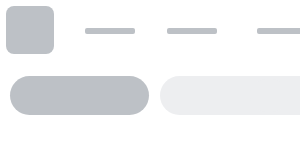
t = 0.00 s
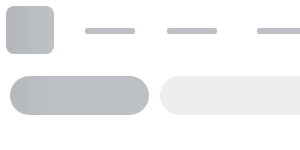
t = 0.25 s
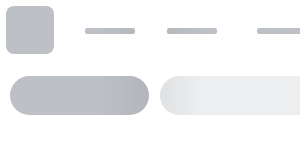
t = 0.50 s
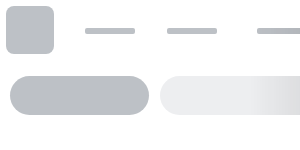
t = 0.75 s

The animated SVG that drew these frames (rendered in a browser with its animation timeline set to each time). Animation: 1 SMIL element (animate=1); one cycle of 1.00 s, repeats indefinitely.

<svg width="100%" height="100%" viewBox="0 0 100% 100%" fill="none" xmlns="http://www.w3.org/2000/svg"
	 xmlns:xlink="http://www.w3.org/1999/xlink">
	<svg y="0" height="100%" width="100%">
		<rect opacity="0.8" width="100%" height="60" rx="10" fill="white" />
		<rect x="100%" y="131" width="234" height="282" rx="10" fill="white" transform="translate(-237, 0)" />

	</svg>

	<svg width="100%" height="100%" id="animated-elements">
		<defs>
			<g id="block-animated-1">
				<rect x="6" y="6" width="48" height="48" rx="8" fill="#bdc1c6" />
				<rect x="85" y="28" width="50" height="6" rx="2" fill="#bdc1c6" />
				<rect x="257" y="28" width="76" height="6" rx="2" fill="#bdc1c6" />
				<rect x="167" y="28" width="50" height="6" rx="2" fill="#bdc1c6" />
				<rect x="373" y="28" width="50" height="6" rx="2" fill="#bdc1c6" />
				<rect x="463" y="28" width="50" height="6" rx="2" fill="#bdc1c6" />
			</g>

			<g id="block-animated-2">
				<rect x="10" y="76" width="139" height="39" rx="19.5" fill="#bdc1c6" />
				<rect x="160" y="76" width="212" height="39" rx="19.5" fill="#edeef0" />
				<rect x="100%" y="79" width="38" height="33" rx="16.5" fill="#edeef0" transform="translate(-50, 0)" />
			</g>
		</defs>
		<use xlink:href="#block-animated-1"></use>
		<use xlink:href="#block-animated-2"></use>

		<rect x="100%" y="151" width="116" height="6" rx="2" fill="#e5e5e5" transform="translate(-135, 0)" />
		<rect x="100%" y="177" width="196" height="6" rx="2" fill="#e5e5e5" transform="translate(-218, 0)" />
		<rect x="100%" y="215" width="132" height="6" rx="2" fill="#e5e5e5" transform="translate(-153, 0)" />
		<rect x="100%" y="245" width="196" height="6" rx="2" fill="#e5e5e5" transform="translate(-217, 0)" />
		<rect x="100%" y="275" width="196" height="6" rx="2" fill="#e5e5e5" transform="translate(-217, 0)" />
		<rect x="100%" y="305" width="196" height="6" rx="2" fill="#e5e5e5" transform="translate(-217, 0)" />
		<rect x="100%" y="335" width="108" height="6" rx="2" fill="#e5e5e5" transform="translate(-218, 0)" />
	</svg>
	<rect id="msk1" width="100%" fill="url(#msk_gd)" mask="url(#headerMsk)" height="100%"/>

	<mask id="headerMsk" fill="white">
		<use xlink:href="#animated-elements"/>
	</mask>

	<linearGradient x1="66.6%" y1="50%" x2="33.3%" y2="50%" id="msk_gd">
		<stop stop-color="#000000" stop-opacity="0" offset="0%"/>
		<stop stop-color="#000000" stop-opacity="0.07" offset="50%"/>
		<stop stop-color="#000000" stop-opacity="0" offset="100%"/>
	</linearGradient>

	<animate xlink:href="#msk1" attributeName="x" from="-100%" to="100%" dur="1s" begin="0s" repeatCount="indefinite"/>
</svg>
